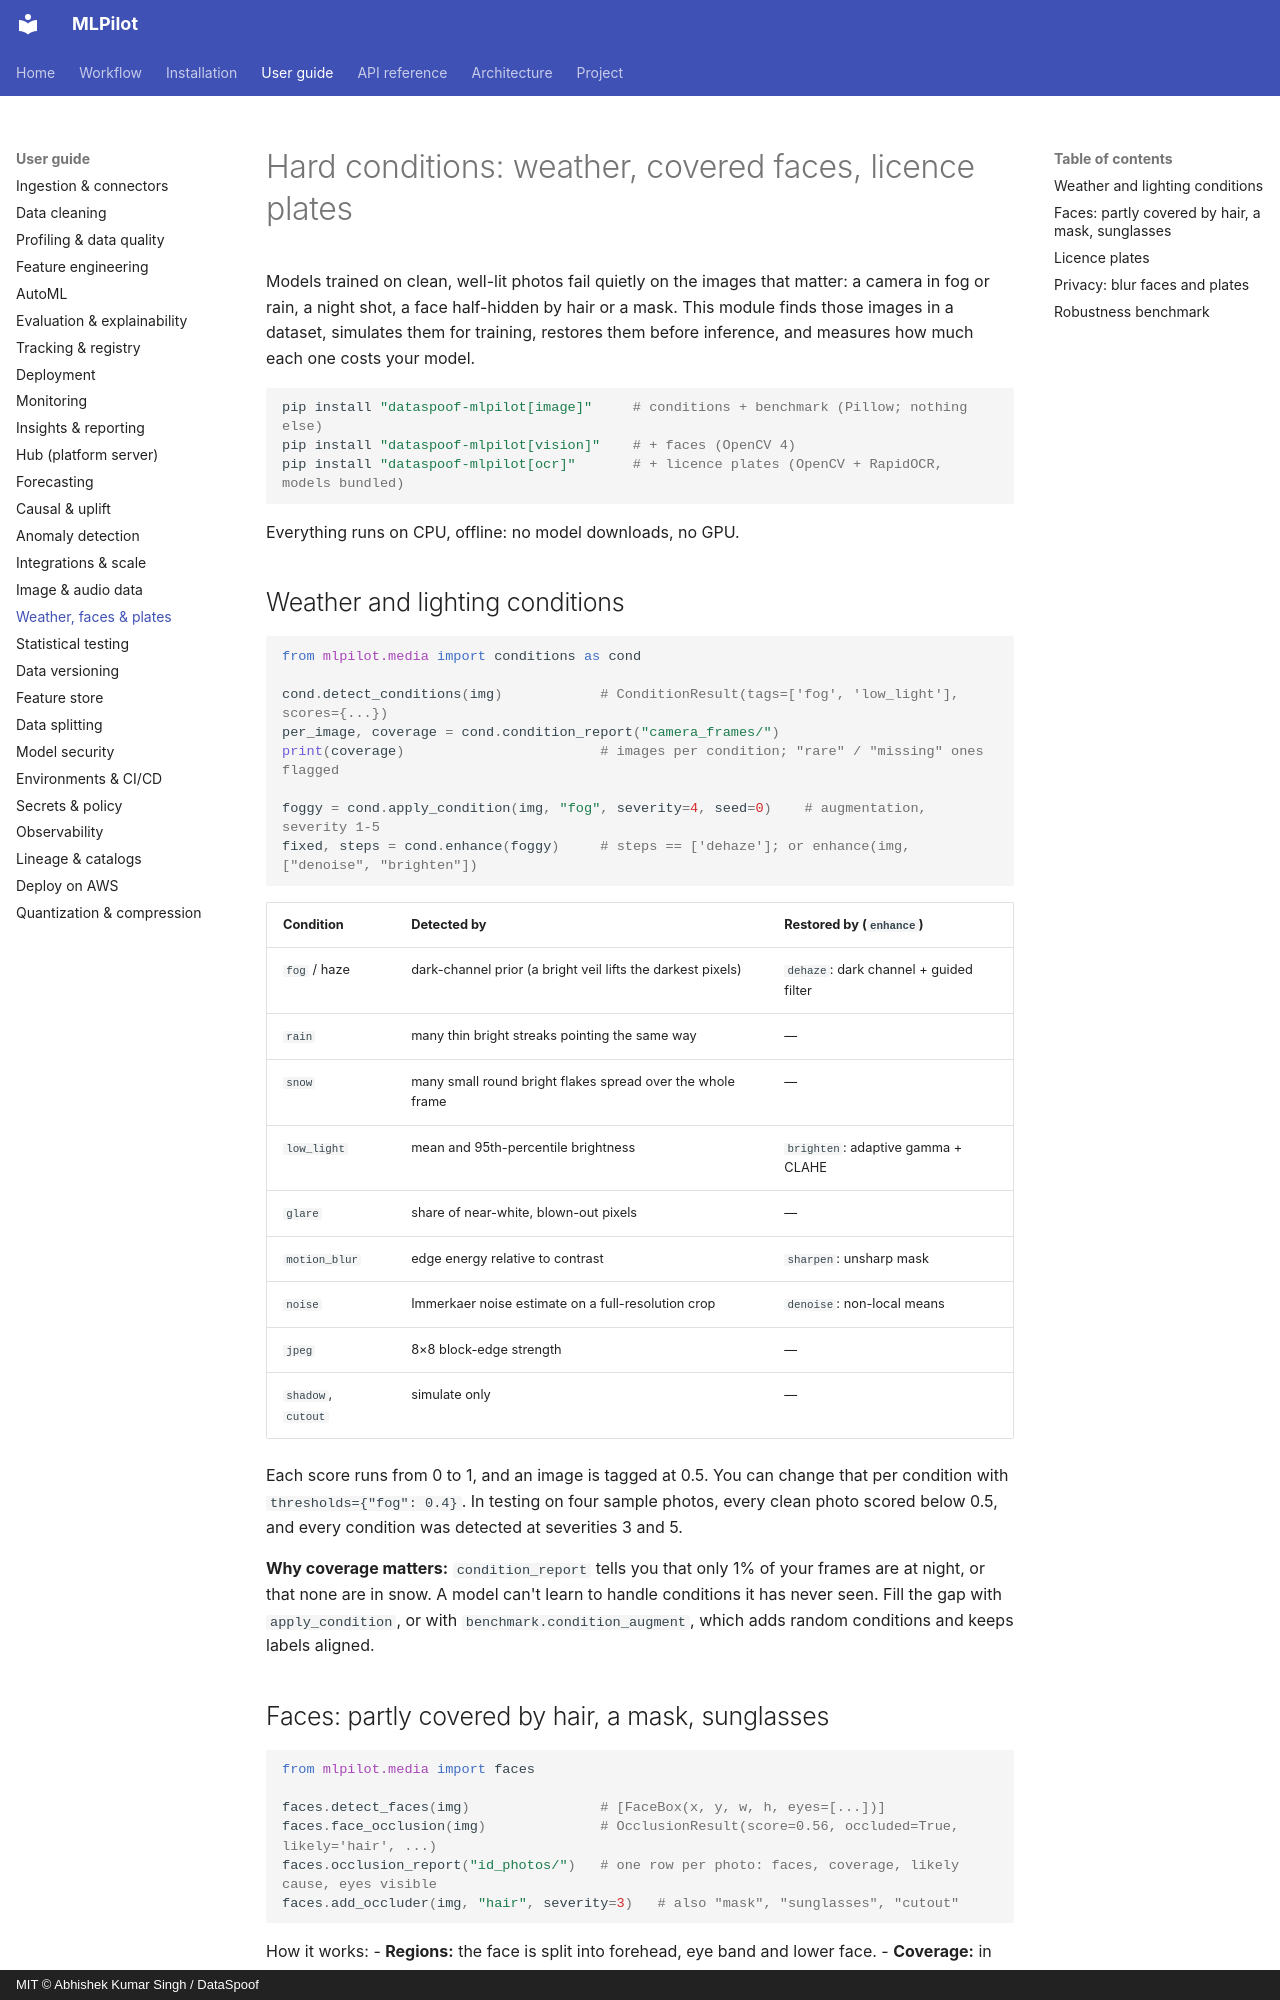

repository: DataSpoof/dataspoof-data-cleaning · page: guide/vision/index.html · generator: mkdocs · copyright: MIT © Abhishek Kumar Singh / DataSpoof

# Hard conditions: weather, covered faces, licence plates

Models trained on clean, well-lit photos fail quietly on the images that matter: a camera in fog
or rain, a night shot, a face half-hidden by hair or a mask. This module finds those images in a
dataset, simulates them for training, restores them before inference, and measures how much
each one costs your model.

```bash
pip install "dataspoof-mlpilot[image]"     # conditions + benchmark (Pillow; nothing else)
pip install "dataspoof-mlpilot[vision]"    # + faces (OpenCV 4)
pip install "dataspoof-mlpilot[ocr]"       # + licence plates (OpenCV + RapidOCR, models bundled)
```

Everything runs on CPU, offline: no model downloads, no GPU.

## Weather and lighting conditions

```python
from mlpilot.media import conditions as cond

cond.detect_conditions(img)            # ConditionResult(tags=['fog', 'low_light'], scores={...})
per_image, coverage = cond.condition_report("camera_frames/")
print(coverage)                        # images per condition; "rare" / "missing" ones flagged

foggy = cond.apply_condition(img, "fog", severity=4, seed=0)    # augmentation, severity 1-5
fixed, steps = cond.enhance(foggy)     # steps == ['dehaze']; or enhance(img, ["denoise", "brighten"])
```

| Condition | Detected by | Restored by (`enhance`) |
|---|---|---|
| `fog` / haze | dark-channel prior (a bright veil lifts the darkest pixels) | `dehaze`: dark channel + guided filter |
| `rain` | many thin bright streaks pointing the same way | — |
| `snow` | many small round bright flakes spread over the whole frame | — |
| `low_light` | mean and 95th-percentile brightness | `brighten`: adaptive gamma + CLAHE |
| `glare` | share of near-white, blown-out pixels | — |
| `motion_blur` | edge energy relative to contrast | `sharpen`: unsharp mask |
| `noise` | Immerkaer noise estimate on a full-resolution crop | `denoise`: non-local means |
| `jpeg` | 8×8 block-edge strength | — |
| `shadow`, `cutout` | simulate only | — |

Each score runs from 0 to 1, and an image is tagged at 0.5. You can change that per condition with
`thresholds={"fog": 0.4}`. In testing on four sample photos, every clean photo scored below 0.5,
and every condition was detected at severities 3 and 5.

**Why coverage matters:** `condition_report` tells you that only 1% of your frames are at
night, or that none are in snow. A model can't learn to handle conditions it has never seen.
Fill the gap with `apply_condition`, or with `benchmark.condition_augment`, which adds random
conditions and keeps labels aligned.
